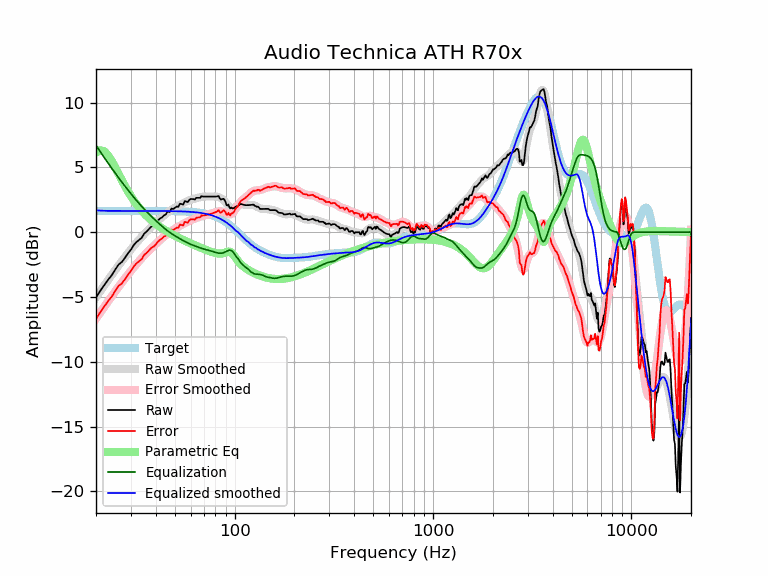

Source data for this figure (header and first rows):
frequency, raw, error, smoothed, error_smoothed, equalization, parametric_eq, equalized_raw, equalized_smoothed, target
20, -5.05, -6.70, -5.01, -6.66, 6.71, 6.15, 1.66, 1.70, 1.65
21, -4.52, -6.17, -4.55, -6.20, 6.22, 6.33, 1.70, 1.67, 1.65
22, -4.09, -5.74, -4.11, -5.76, 5.77, 6.25, 1.68, 1.66, 1.65
23, -3.67, -5.32, -3.69, -5.34, 5.34, 5.94, 1.67, 1.65, 1.65
24, -3.32, -4.97, -3.29, -4.94, 4.94, 5.50, 1.63, 1.65, 1.65
25, -2.89, -4.53, -2.92, -4.57, 4.57, 5.00, 1.68, 1.65, 1.65
26, -2.49, -4.14, -2.56, -4.21, 4.21, 4.50, 1.72, 1.65, 1.65
27, -2.30, -3.94, -2.23, -3.88, 3.88, 4.01, 1.58, 1.65, 1.65
28, -1.97, -3.62, -1.91, -3.56, 3.56, 3.56, 1.59, 1.65, 1.65
29, -1.62, -3.27, -1.61, -3.26, 3.26, 3.15, 1.64, 1.65, 1.65
30, -1.34, -2.99, -1.33, -2.97, 2.97, 2.79, 1.63, 1.65, 1.65
31, -0.99, -2.63, -1.06, -2.71, 2.71, 2.46, 1.72, 1.65, 1.65
32, -0.76, -2.40, -0.81, -2.45, 2.45, 2.17, 1.70, 1.65, 1.65
33, -0.59, -2.24, -0.57, -2.22, 2.22, 1.90, 1.63, 1.65, 1.65
34, -0.42, -2.07, -0.35, -1.99, 1.99, 1.67, 1.57, 1.65, 1.65
35, -0.10, -1.74, -0.14, -1.79, 1.79, 1.46, 1.69, 1.65, 1.65
36, 0.06, -1.59, 0.06, -1.59, 1.59, 1.27, 1.65, 1.65, 1.65
37, 0.25, -1.40, 0.24, -1.41, 1.41, 1.09, 1.65, 1.64, 1.64
38, 0.44, -1.20, 0.41, -1.23, 1.23, 0.94, 1.67, 1.64, 1.64
39, 0.54, -1.11, 0.58, -1.07, 1.07, 0.79, 1.60, 1.64, 1.64
40, 0.70, -0.94, 0.74, -0.91, 0.91, 0.66, 1.61, 1.64, 1.64
41, 0.91, -0.73, 0.89, -0.75, 0.75, 0.53, 1.66, 1.64, 1.64
42, 1.06, -0.58, 1.03, -0.61, 0.61, 0.42, 1.67, 1.64, 1.64
43, 1.14, -0.49, 1.17, -0.47, 0.47, 0.31, 1.61, 1.64, 1.64
44, 1.31, -0.33, 1.30, -0.34, 0.34, 0.22, 1.64, 1.64, 1.64
45, 1.38, -0.26, 1.42, -0.21, 0.21, 0.12, 1.59, 1.64, 1.64
46, 1.62, -0.01, 1.54, -0.10, 0.10, 0.03, 1.72, 1.64, 1.64
47, 1.56, -0.07, 1.64, 0.01, -0.01, -0.05, 1.56, 1.63, 1.63
48, 1.83, 0.20, 1.73, 0.10, -0.10, -0.13, 1.73, 1.63, 1.63
49, 1.79, 0.16, 1.82, 0.19, -0.19, -0.20, 1.60, 1.63, 1.63
50, 1.89, 0.27, 1.90, 0.28, -0.28, -0.27, 1.62, 1.63, 1.63
51, 1.98, 0.36, 1.98, 0.35, -0.35, -0.34, 1.63, 1.62, 1.62
52, 1.96, 0.35, 2.05, 0.43, -0.43, -0.41, 1.54, 1.62, 1.62
53, 2.21, 0.59, 2.12, 0.50, -0.50, -0.47, 1.71, 1.62, 1.62
54, 2.18, 0.56, 2.18, 0.57, -0.57, -0.53, 1.61, 1.61, 1.61
55, 2.14, 0.53, 2.25, 0.64, -0.64, -0.59, 1.50, 1.61, 1.61
56, 2.41, 0.81, 2.31, 0.70, -0.70, -0.65, 1.70, 1.60, 1.60
57, 2.37, 0.77, 2.36, 0.77, -0.77, -0.70, 1.60, 1.60, 1.60
58, 2.33, 0.74, 2.42, 0.83, -0.83, -0.76, 1.50, 1.59, 1.59
59, 2.49, 0.91, 2.46, 0.88, -0.88, -0.81, 1.61, 1.58, 1.58
60, 2.57, 1.00, 2.50, 0.93, -0.93, -0.86, 1.65, 1.58, 1.58
61, 2.56, 0.99, 2.54, 0.97, -0.97, -0.91, 1.59, 1.57, 1.57
62, 2.56, 1.00, 2.57, 1.01, -1.01, -0.96, 1.55, 1.56, 1.56
63, 2.52, 0.97, 2.60, 1.05, -1.05, -1.00, 1.47, 1.55, 1.55
64, 2.66, 1.12, 2.63, 1.09, -1.09, -1.05, 1.57, 1.54, 1.54
65, 2.66, 1.13, 2.66, 1.13, -1.13, -1.09, 1.53, 1.53, 1.53
66, 2.66, 1.14, 2.68, 1.17, -1.17, -1.14, 1.49, 1.51, 1.51
67, 2.66, 1.16, 2.70, 1.20, -1.20, -1.18, 1.46, 1.50, 1.50
68, 2.79, 1.31, 2.72, 1.24, -1.24, -1.22, 1.56, 1.49, 1.49
69, 2.75, 1.28, 2.74, 1.27, -1.27, -1.26, 1.49, 1.47, 1.47
70, 2.75, 1.30, 2.75, 1.30, -1.30, -1.30, 1.46, 1.45, 1.45
71, 2.75, 1.32, 2.76, 1.32, -1.32, -1.34, 1.43, 1.44, 1.44
72, 2.75, 1.34, 2.76, 1.34, -1.34, -1.37, 1.41, 1.42, 1.42
73, 2.75, 1.36, 2.76, 1.37, -1.37, -1.41, 1.39, 1.40, 1.40
74, 2.75, 1.38, 2.76, 1.39, -1.39, -1.44, 1.37, 1.37, 1.37
75, 2.75, 1.41, 2.76, 1.41, -1.41, -1.47, 1.34, 1.35, 1.35
76, 2.75, 1.43, 2.76, 1.44, -1.44, -1.50, 1.32, 1.32, 1.32
77, 2.75, 1.46, 2.76, 1.47, -1.47, -1.53, 1.29, 1.30, 1.30
78, 2.75, 1.49, 2.77, 1.50, -1.50, -1.56, 1.26, 1.27, 1.27
79, 2.75, 1.52, 2.76, 1.53, -1.53, -1.58, 1.23, 1.24, 1.24
... 553 more rows
